Run: headless pygame with SDL's dummy video driver; simulated clock (each Clock.tick advances the game by its frame time, no real sleeping); random seed 0; keys injected as events and as key.get_pressed() state; mouse plan: one left click at the window centre at the start of phase 2, then a move to the lower-right quarter at the start of phase 3.
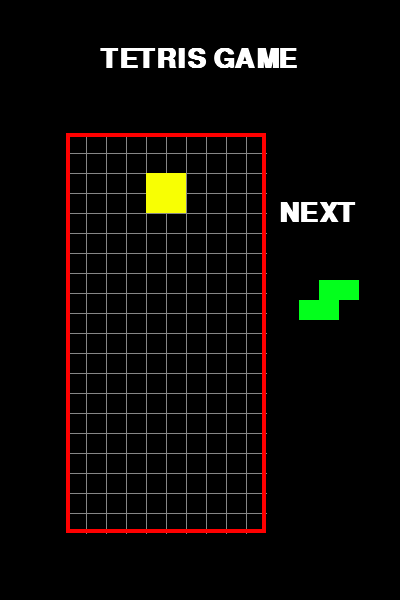
Frame 1 of 4 · flips 1–60 · no input
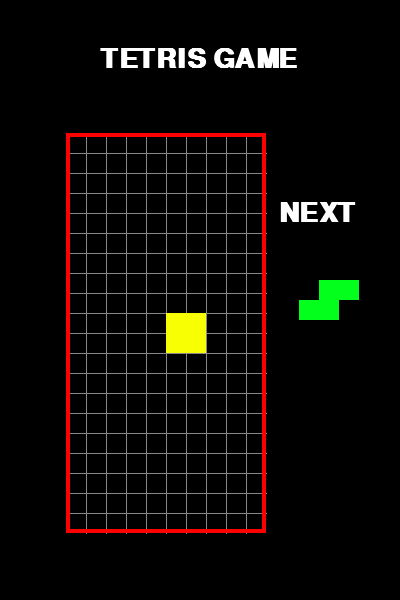
Frame 2 of 4 · flips 61–180 · clicked the window centre · tapped SPACE, RETURN · held RIGHT (→), D
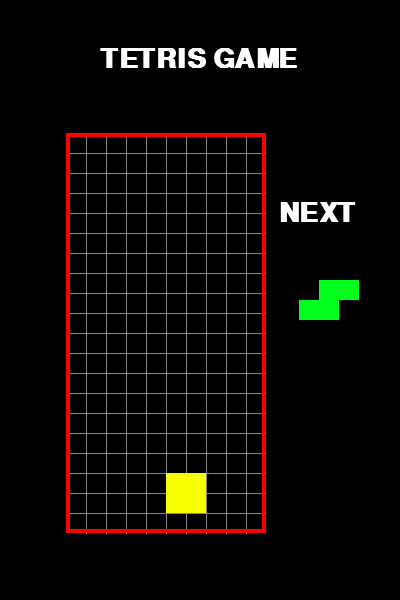
Frame 3 of 4 · flips 181–300 · moved the mouse to the lower-right quarter · held DOWN (↓), S
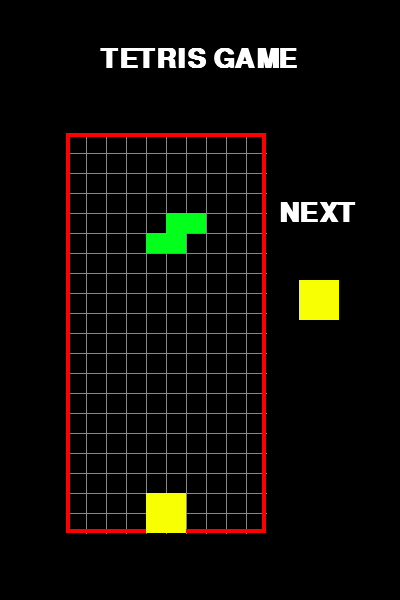
Frame 4 of 4 · flips 301–420 · held LEFT (←), A, UP (↑), W

The pygame program that drew these frames:

import pygame
from random import choice

scr_width , scr_height = 400 , 600
block_size = 20
board_width , board_height = block_size * 10 , block_size * 20
top_left_x = (scr_width - board_width) // 3 
top_left_y = (scr_height - board_height) * 2 // 3



T =[
    [
        [0,0,0,0],
        [0,0,0,0],
        [1,1,1,0],
        [0,1,0,0]
    ],
    [
        [0,0,0,0],
        [1,0,0,0],
        [1,1,0,0],
        [1,0,0,0],
    ],
    [
        [0,0,0,0],
        [0,0,0,0],
        [0,1,0,0],
        [1,1,1,0]
    ],
    [
        [0,0,0,0],
        [0,1,0,0],
        [1,1,0,0],
        [0,1,0,0]
    ]
]

L = [
    [
        [0,0,0,0],
        [1,0,0,0],
        [1,0,0,0],
        [1,1,0,0]
    ],
    [
        [0,0,0,0],
        [0,0,0,0],
        [0,0,1,0],
        [1,1,1,0]
    ],
    [
        [0,0,0,0],
        [1,1,0,0],
        [0,1,0,0],
        [0,1,0,0]
    ],
    [
        [0,0,0,0],
        [0,0,0,0],
        [1,1,1,0],
        [1,0,0,0]
    ]
]

J = [
    [
        [0,0,0,0],
        [0,1,0,0],
        [0,1,0,0],
        [1,1,0,0]
    ],
    [
        [0,0,0,0],
        [0,0,0,0],
        [1,1,1,0],
        [0,0,1,0]
    ],
    [
        [0,0,0,0],
        [1,1,0,0],
        [1,0,0,0],
        [1,0,0,0]
    ],
    [
        [0,0,0,0],
        [0,0,0,0],
        [1,0,0,0],
        [1,1,1,0]
    ]
]

S = [
    [
        [0,0,0,0],
        [0,0,0,0],
        [0,1,1,0],
        [1,1,0,0]
    ],
    [
        [0,0,0,0],
        [1,0,0,0],
        [1,1,0,0],
        [0,1,0,0]
    ]
]

Z = [
    [
        [0,0,0,0],
        [0,0,0,0],
        [1,1,0,0],
        [0,1,1,0]
    ],
    [
        [0,0,0,0],
        [0,1,0,0],
        [1,1,0,0],
        [1,0,0,0]
    ]
]

I = [
    [
        [1,0,0,0],
        [1,0,0,0],
        [1,0,0,0],
        [1,0,0,0]
    ],
    [
        [0,0,0,0],
        [0,0,0,0],
        [0,0,0,0],
        [1,1,1,1]
    ]
]

O = [
    [
        [0,0,0,0],
        [0,0,0,0],
        [1,1,0,0],
        [1,1,0,0]
    ]
]
shapes = [T,L,J,S,Z,I,O]
color = [(153, 51, 255), (255, 128, 0), (0, 0, 153), (3, 255, 28), (255, 0, 0), (3, 248, 255) , (248, 255, 3)]

class piecce:

    def __init__(self, shp) -> None:
        self.x = 4
        self.y = 0
        self.shp = shp
        self.rotation = 0
        self.p_color = shapes.index(shp)

    def rotate(self):
        self.rotation = (self.rotation + 1) % len(self.shp)

    def reverse_rotate(self):
        self.rotation = (self.rotation + len(self.shp) - 1) % len(self.shp)

    def place_ingrid(self ):
        poss = []
        getpiece = self.shp[self.rotation]
        for i in range(4):
            for j in range(4):
                if getpiece[i][j] != 0:
                    poss.append((i + self.y - 3 , j + self.x))
        return poss
        

        

class board:
    
    def __init__(self ) -> None:
        self.grid = [[(0,0,0) for _ in range(10)] for _ in range(20)]

    def check_row(self):
        ls = []

        for i in range(20):
            co = 0
            for j in range(10):
                if self.grid[i][j] == (0,0,0):
                    continue
                co += 1
            if co == 10:
                for o in range(10):
                    self.grid[i][o] = (0,0,0)
                ls.append(i)
        return ls

    def compress(self , ls):
        add_more = 0
        for i in range(19 , -1 , -1):
            if ls and i == ls[-1]:
                ls.pop()
                add_more += 1
                continue
            for j in range(10):
                if add_more != 0:
                    self.grid[i+add_more][j] = self.grid[i][j]
                    self.grid[i][j] == (0,0,0)

    def update(self, pos , clor: int):
        for i , j in pos:
            self.grid[i][j] = color[clor]

    def move_validation(self , pos):
        for i , j in pos:
            if i >= 20 or j <0 or j >= 10:
                return False
            if i >= 0 and self.grid[i][j] != (0,0,0):
                return False
        return True          
    
    def rotate_validation(self , pos):
        m = 0
        for i , j in pos:
            if i >= 0 and i < 20 and j >= 0 and j < 10:
                if self.grid[i][j] != (0,0,0):
                    return False , 0
            m = max(m , j)
        offset = m - 9
        return True , offset

    def lost(self, pos):
        for i , j in pos:
            if i <0 :
                return True
        return False


def get_piece():
    sh = choice(shapes)
    return piecce(sh)

def draw_board(screen):
    
    for i in range(1 , 10):
        pygame.draw.line(screen , (134 , 134 , 134) , (top_left_x + block_size * i , top_left_y) , ( top_left_x + block_size * i , top_left_y + board_height))
    for i in range(1 , 20):
        pygame.draw.line(screen , (134 , 134 , 134) , (top_left_x , top_left_y + block_size * i) , (top_left_x + board_width , top_left_y + block_size * i ))
    pygame.draw.rect(screen , (255 , 0 , 0) , (top_left_x , top_left_y , board_width , board_height) , 4)

def draw_text(screen):
    font = pygame.font.SysFont('Arial' , size= block_size * 2 , bold= True)
    text1 = font.render('TETRIS GAME' , True , (255 ,255 ,255))
    text2 = font.render('NEXT' , True , (255 ,255 ,255))

    screen.blit(text1 , (scr_width // 4 , (top_left_y)//2 - block_size))
    screen.blit(text2 , (top_left_x + board_width + block_size *2//3 , scr_height // 3))


def draw_pieces(screen, nxt , cur , gr):
    nxt_cl = color[nxt.p_color]
    for i , j in nxt.place_ingrid():
        pygame.draw.rect(screen , nxt_cl , (top_left_x + board_width + block_size *2//3 + (j-3) * block_size , scr_height // 3 + (i+3) * block_size + block_size*2 , block_size,block_size))

    cur_color = color[cur.p_color]
    for i , j in cur.place_ingrid():
        if i>=0:
            pygame.draw.rect(screen , cur_color , (top_left_x + block_size*j , top_left_y + i*block_size , block_size , block_size))

    for i in range(20):
        for j in range(10):
            if gr.grid[i][j] != (0,0,0):
                pygame.draw.rect(screen , gr.grid[i][j] , (top_left_x + block_size*j , top_left_y + i*block_size , block_size , block_size))


def main():
    pygame.init()
    try_again = True
    go = True
    
    while go:
        screen = pygame.display.set_mode((scr_width , scr_height))
        clock = pygame.time.Clock()
        run = True
        grid = board()
        cur_piece = get_piece()
        nxt_piece = get_piece()
        time_count = 0
        speed = 0.27
        

        while run:
            try_again = True
            screen.fill((0,0,0))

            time_count += clock.get_rawtime()
            clock.tick()

            if time_count / 1000 >= speed:
                time_count = 0
                cur_piece.y += 1

                if not grid.move_validation(cur_piece.place_ingrid()):
                    cur_piece.y -= 1
                    if grid.lost(cur_piece.place_ingrid()):
                        run = False 
                    else:
                        grid.update(cur_piece.place_ingrid() , cur_piece.p_color)
                        cur_piece = nxt_piece
                        nxt_piece = get_piece()

            for event in pygame.event.get():
                if event.type == pygame.QUIT:
                    go = False
                    run = False
                    try_again = False
                if event.type == pygame.KEYDOWN:
                    if event.key == pygame.K_DOWN:
                        cur_piece.y += 1
                        if not grid.move_validation(cur_piece.place_ingrid()):
                            cur_piece.y -=1
                    if event.key == pygame.K_UP:
                        cur_piece.rotate()
                        a , b = grid.rotate_validation(cur_piece.place_ingrid())
                        if not a:
                            cur_piece.reverse_rotate()
                        elif b > 0 :
                            cur_piece.x -= b
                            if not grid.move_validation(cur_piece.place_ingrid()):
                                cur_piece.x += b
                                cur_piece.reverse_rotate()

                    if event.key == pygame.K_RIGHT:
                        cur_piece.x += 1
                        if not grid.move_validation(cur_piece.place_ingrid()):
                            cur_piece.x -= 1
                    if event.key == pygame.K_LEFT:
                        cur_piece.x -= 1
                        if not grid.move_validation(cur_piece.place_ingrid()):
                            cur_piece.x += 1                        

            draw_board(screen)
            draw_text(screen)
            draw_pieces(screen , nxt_piece , cur_piece , grid)
            ls = grid.check_row()
            if ls:
                grid.compress(ls)

            pygame.display.update()
        
        end_screen = pygame.display.set_mode((scr_width , scr_height))
        while try_again:
            end_screen.fill((123 , 123 , 123))
            pygame.draw.rect(end_screen ,(255 , 102 , 51) ,(scr_width // 2 - 5*block_size , scr_height // 2 - block_size , 10 * block_size , 2*block_size))

            font = pygame.font.SysFont('Arial' , size= block_size , bold= True)
            text = font.render('Click Here to Retry' , True , (255 ,255 ,255))
            end_screen.blit(text , (scr_width // 2 , scr_height // 2))

            for event in pygame.event.get():
                if event.type == pygame.QUIT:
                    try_again = False
                    go = False
                if event.type == pygame.MOUSEBUTTONDOWN:
                    mous_x , mous_y = pygame.mouse.get_pos()
                    if event.button == 1 and scr_width // 2 - 5*block_size <= mous_x <=(scr_width // 2 - 5*block_size) + (10 * block_size) and scr_height // 2 - block_size <= mous_y  <= scr_height // 2 - block_size + 2*block_size:
                        try_again = False
                        run = True
            pygame.display.update()

main()
    
